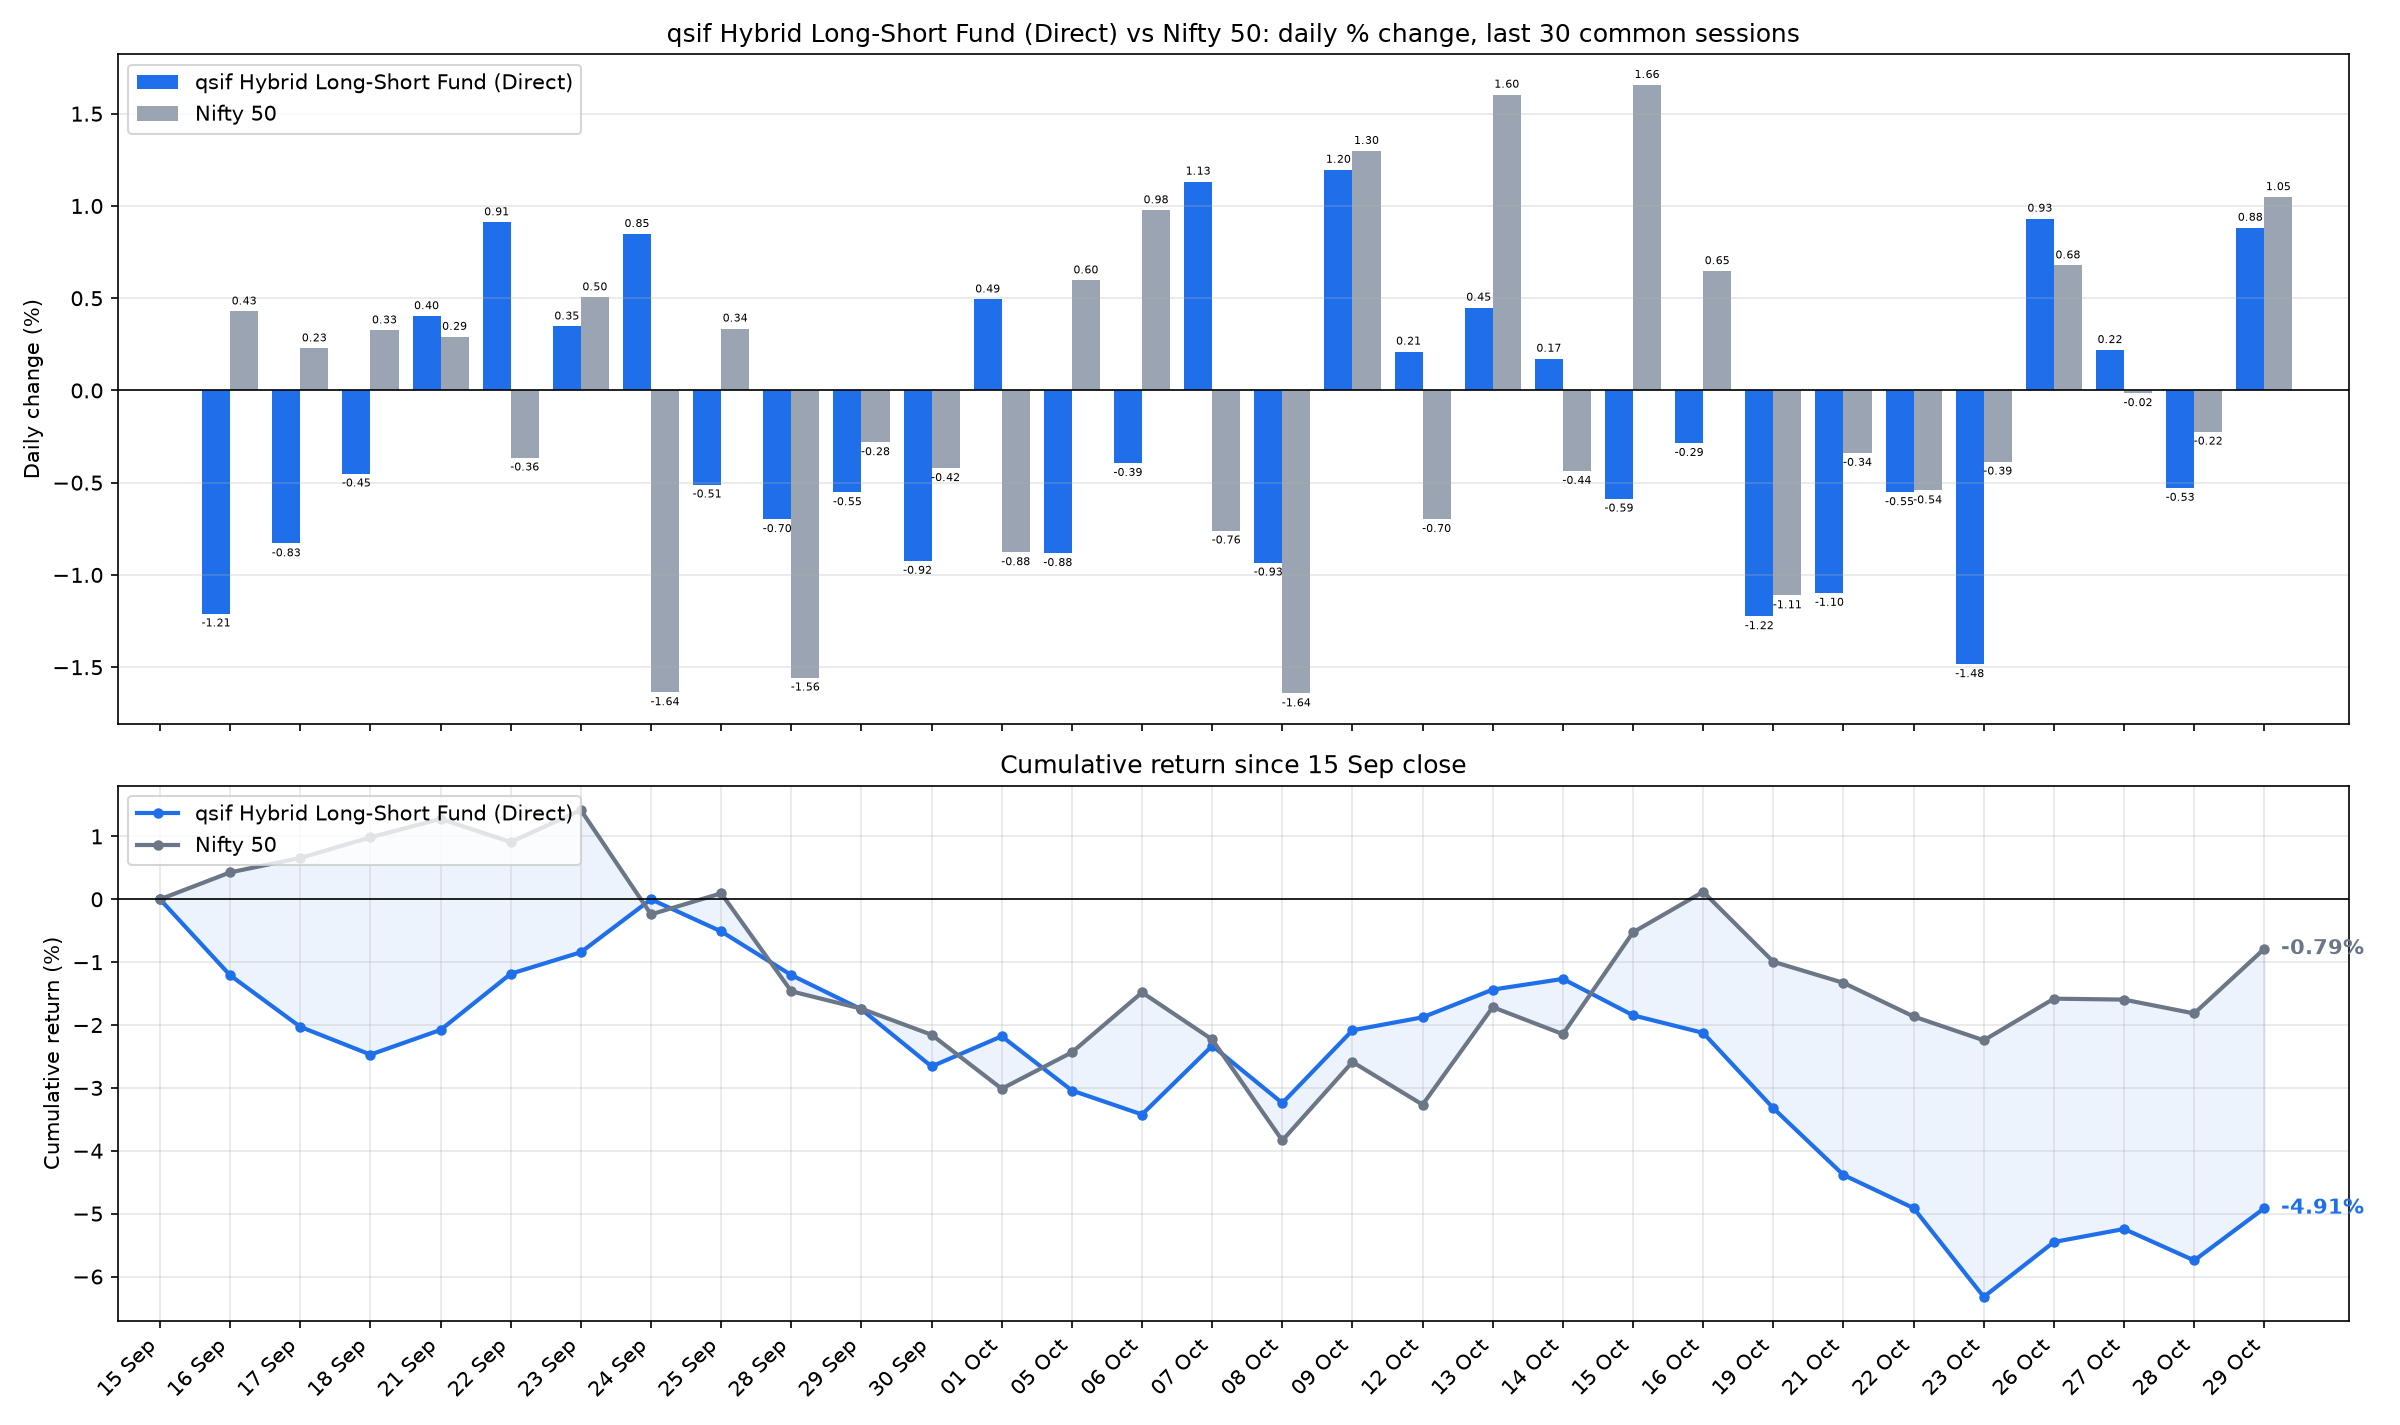

Data behind this chart, as committed beside it:
date, sif_nav, nifty_close, SIF % chg, Nifty 50 % chg, SIF cum %, Nifty 50 cum %
2026-09-16, 13.2, 23218, -1.209, 0.4282, -1.209, 0.4282
2026-09-17, 13.09, 23271, -0.8295, 0.2283, -2.029, 0.6575
2026-09-18, 13.03, 23346, -0.4507, 0.3257, -2.47, 0.9854
2026-09-21, 13.08, 23414, 0.4028, 0.2908, -2.078, 1.279
2026-09-22, 13.2, 23329, 0.9117, -0.3643, -1.185, 0.9101
2026-09-23, 13.25, 23447, 0.3469, 0.505, -0.8419, 1.42
2026-09-24, 13.36, 23063, 0.8483, -1.637, -0.0007, -0.2401
2026-09-25, 13.29, 23140, -0.5104, 0.3356, -0.5111, 0.0947
2026-09-28, 13.2, 22780, -0.6981, -1.557, -1.206, -1.464
2026-09-29, 13.13, 22716, -0.5522, -0.2812, -1.751, -1.741
2026-09-30, 13.01, 22620, -0.924, -0.4215, -2.659, -2.155
2026-10-01, 13.07, 22422, 0.4936, -0.8775, -2.179, -3.013
2026-10-05, 12.96, 22556, -0.8821, 0.5967, -3.041, -2.435
2026-10-06, 12.9, 22776, -0.3936, 0.9769, -3.423, -1.482
2026-10-07, 13.05, 22603, 1.132, -0.7598, -2.33, -2.23
2026-10-08, 12.93, 22232, -0.9333, -1.643, -3.241, -3.836
2026-10-09, 13.08, 22520, 1.196, 1.298, -2.083, -2.587
2026-10-12, 13.11, 22363, 0.2109, -0.6976, -1.877, -3.267
2026-10-13, 13.17, 22722, 0.4492, 1.603, -1.436, -1.716
2026-10-14, 13.19, 22623, 0.1724, -0.4368, -1.266, -2.145
2026-10-15, 13.12, 22997, -0.5867, 1.656, -1.845, -0.5245
2026-10-16, 13.08, 23146, -0.2852, 0.647, -2.125, 0.1192
2026-10-19, 12.92, 22889, -1.224, -1.111, -3.324, -0.9934
2026-10-21, 12.78, 22811, -1.098, -0.339, -4.385, -1.329
2026-10-22, 12.71, 22688, -0.5518, -0.5423, -4.912, -1.864
2026-10-23, 12.52, 22600, -1.484, -0.3863, -6.324, -2.243
2026-10-26, 12.63, 22753, 0.9315, 0.6779, -5.451, -1.581
2026-10-27, 12.66, 22750, 0.2192, -0.0152, -5.244, -1.595
2026-10-28, 12.59, 22699, -0.5284, -0.2237, -5.745, -1.816
2026-10-29, 12.71, 22937, 0.8821, 1.048, -4.913, -0.7866
